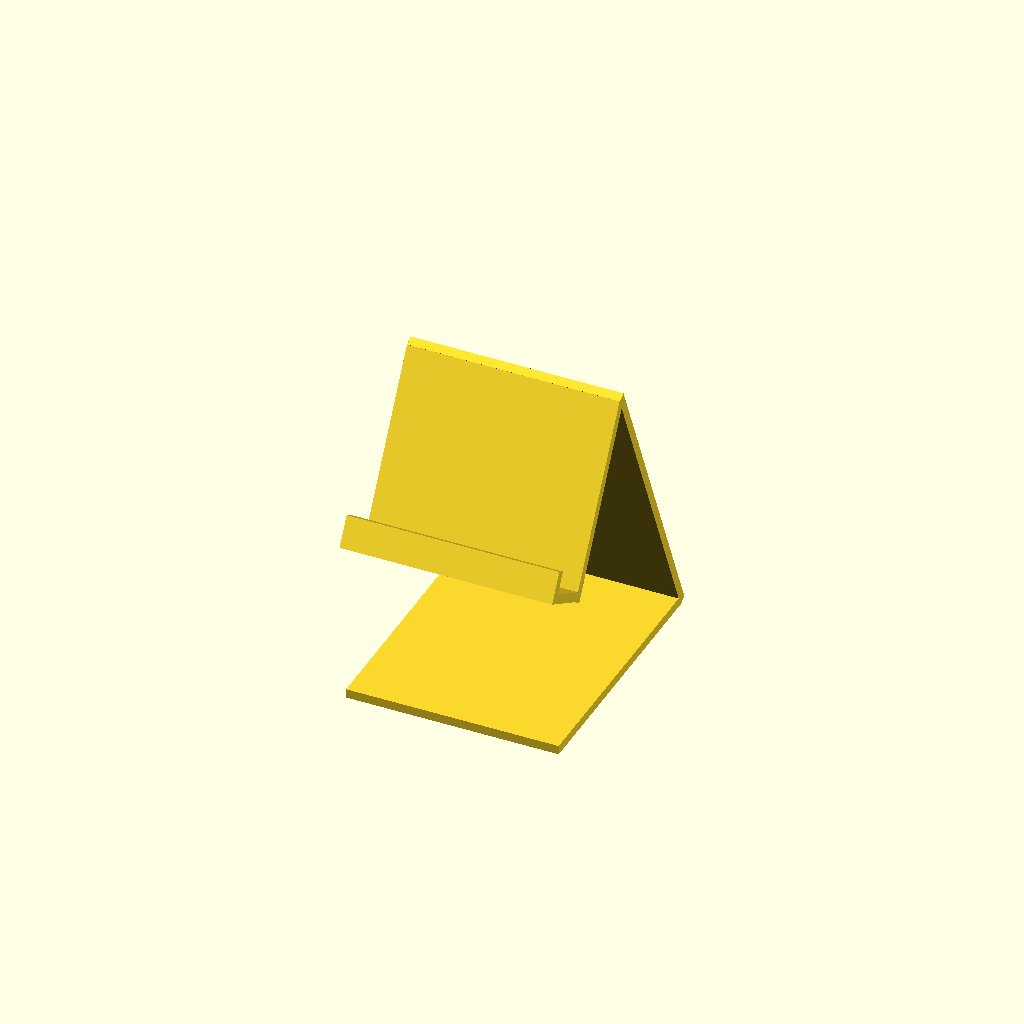
Cell 1: the model at its default parameters.
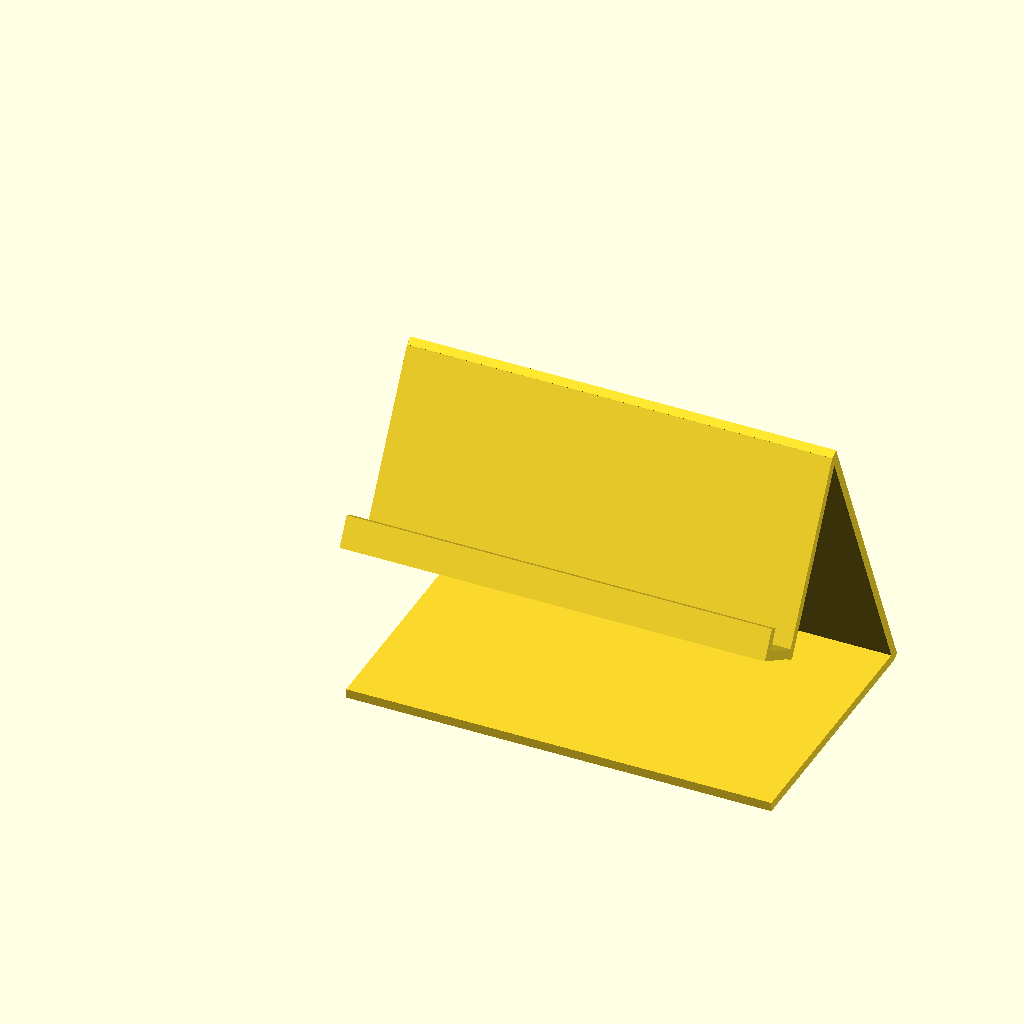
Cell 2: the same model with base_width = 140.
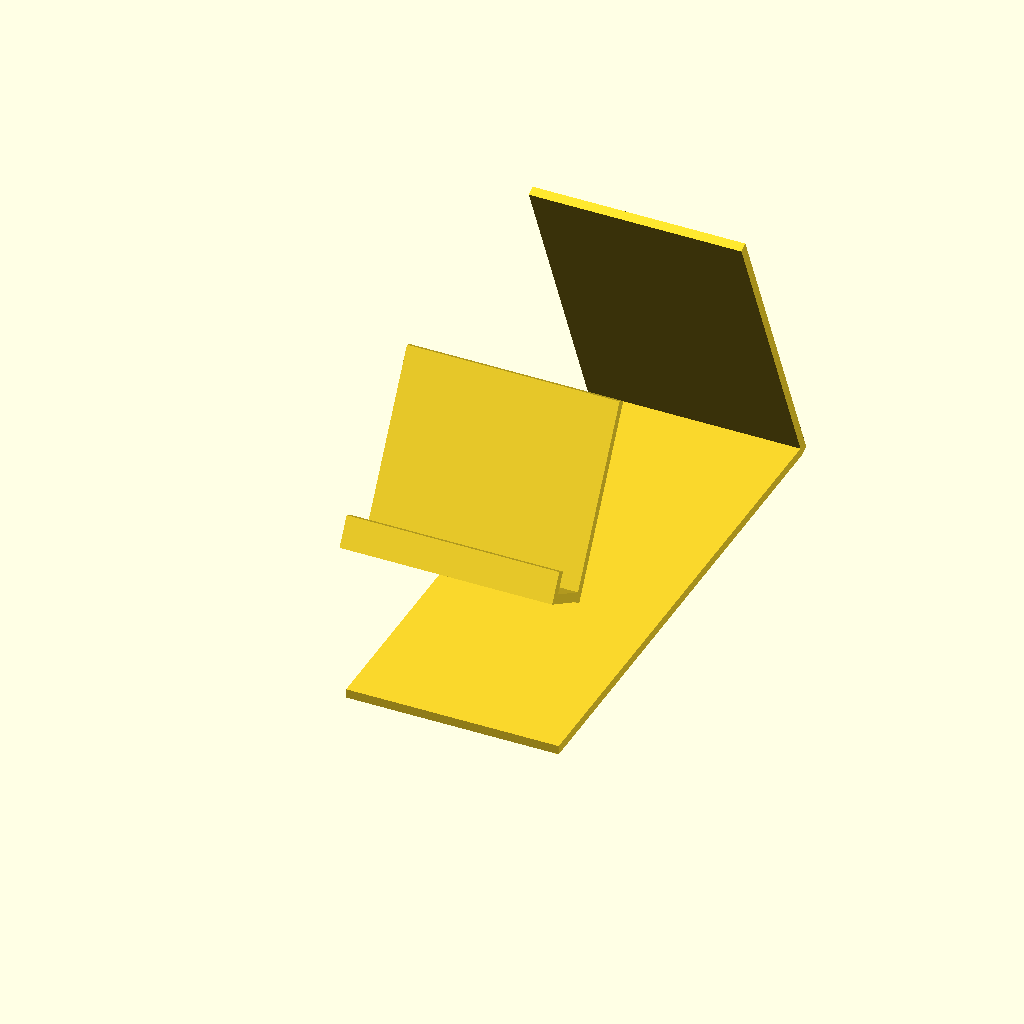
Cell 3 — base_length set to 172, the other parameters unchanged.
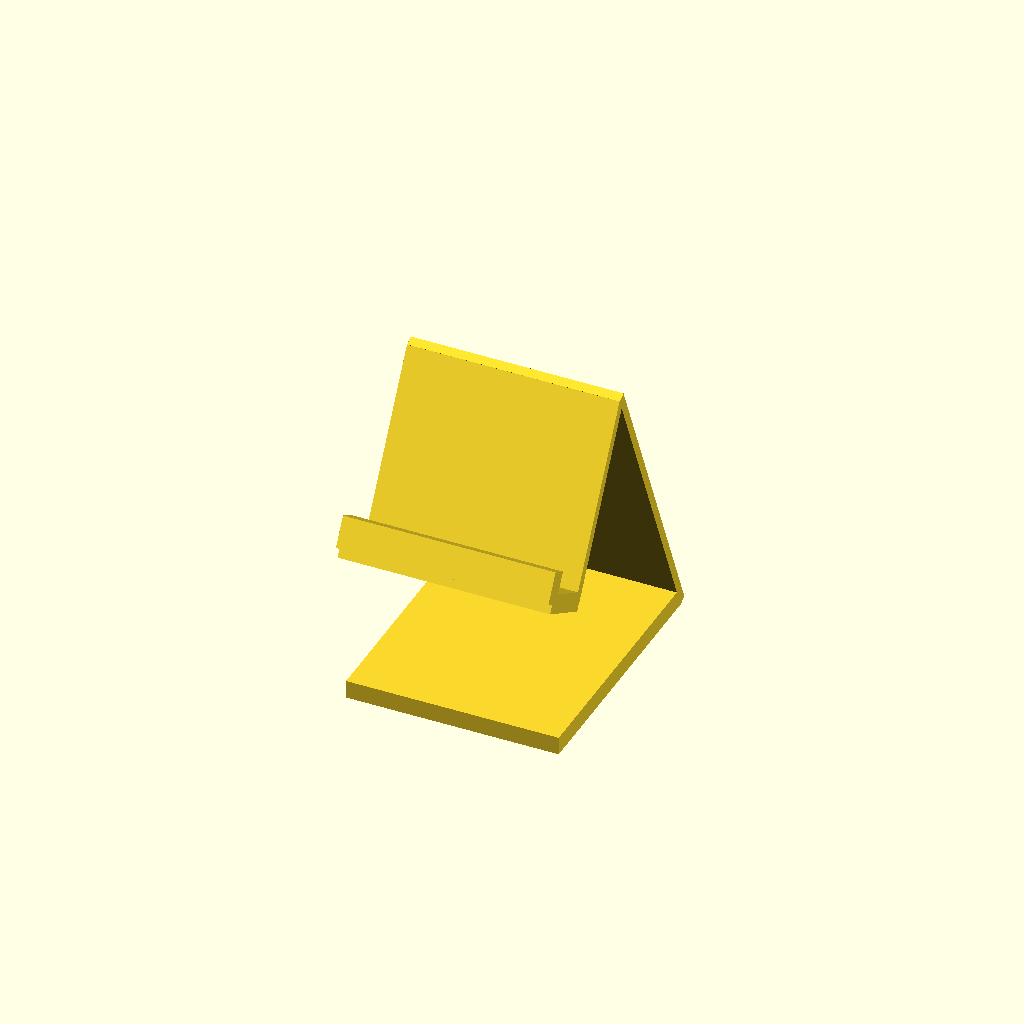
Cell 4: the same model with base_height = 6.
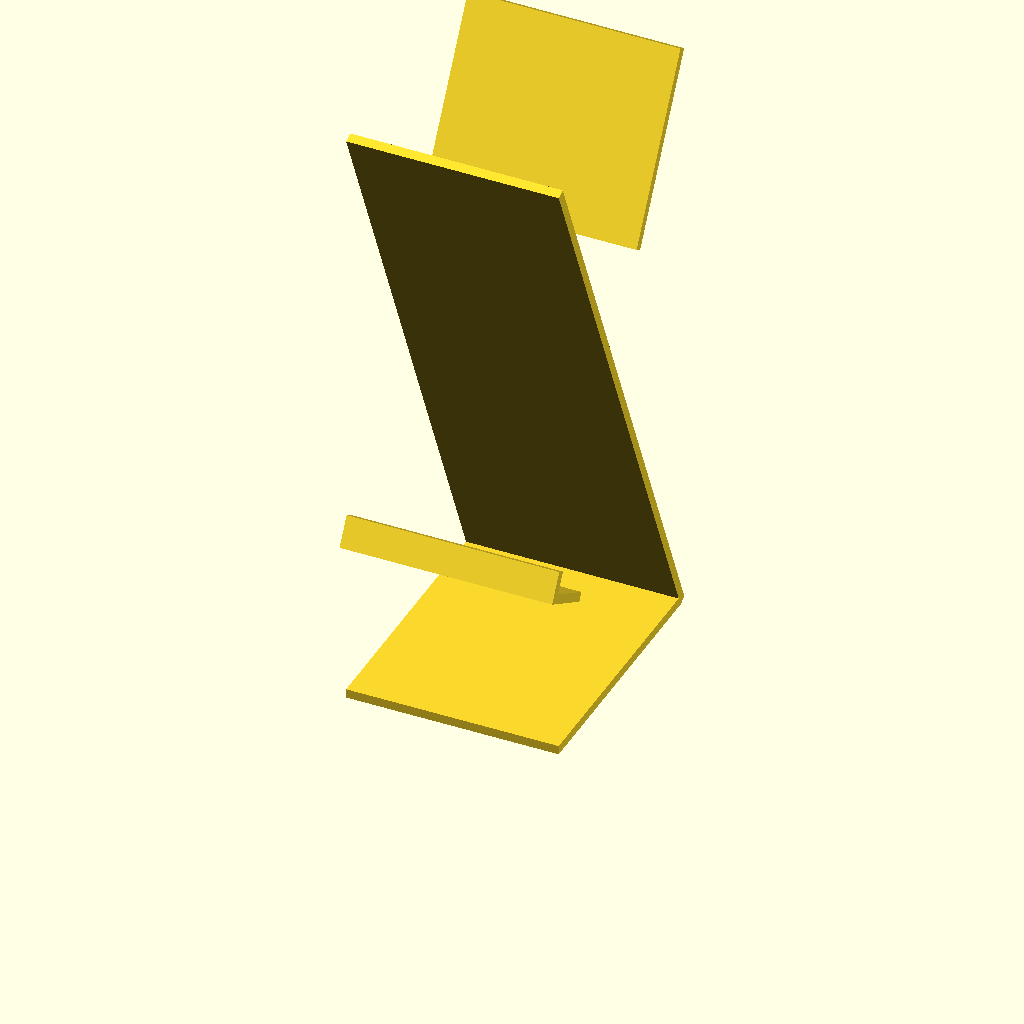
Cell 5: the same model with back_length = 220.
One fixed orthographic camera (rotation 55°, 0°, 25°; colour scheme Cornfield) for every cell.
OpenSCAD source file inputs/thingiverse/files/thing-35740/Mobile-Phone-Stand/phone-stand.scad:
//original
//base_width1 = 70
//base_width2 = 60
//base_length = 86
//base_height = 2

base_width = 70;
base_length = 86;
base_height = 3;

//base
cube([base_width,base_length,base_height]);

back_length = 110;
back_thickness = 3;
back_angle = 23;

//back
translate([0,base_length,0])
rotate(back_angle,[1,0,0])
cube([base_width,back_thickness,back_length]);

front_length = 62;
front_thickness = 3;
front_transY = sin(back_angle) * back_length;
front_transZ = cos(back_angle) * back_length;
front_angle = 240;

//front
translate([0,front_transY, front_transZ])
rotate(front_angle, [1,0,0])
cube([base_width,front_length,front_thickness]);

h_length = 22;

//houder
translate([0,16,49]) //-7, 46?
rotate(150,[1,0,0])
cube([base_width,h_length,base_height]);

s_length  = 10;

//stuff
translate([0,-2,56]) //-7, 46?
rotate(60,[1,0,0])
cube([base_width,s_length,base_height]);
Customizer parameters (derived from the source; name, type, default, range or options):
base_width: number, default 70
base_length: number, default 86
base_height: number, default 3
back_length: number, default 110
back_thickness: number, default 3
back_angle: number, default 23
front_length: number, default 62
front_thickness: number, default 3
front_angle: number, default 240
h_length: number, default 22
s_length: number, default 10
